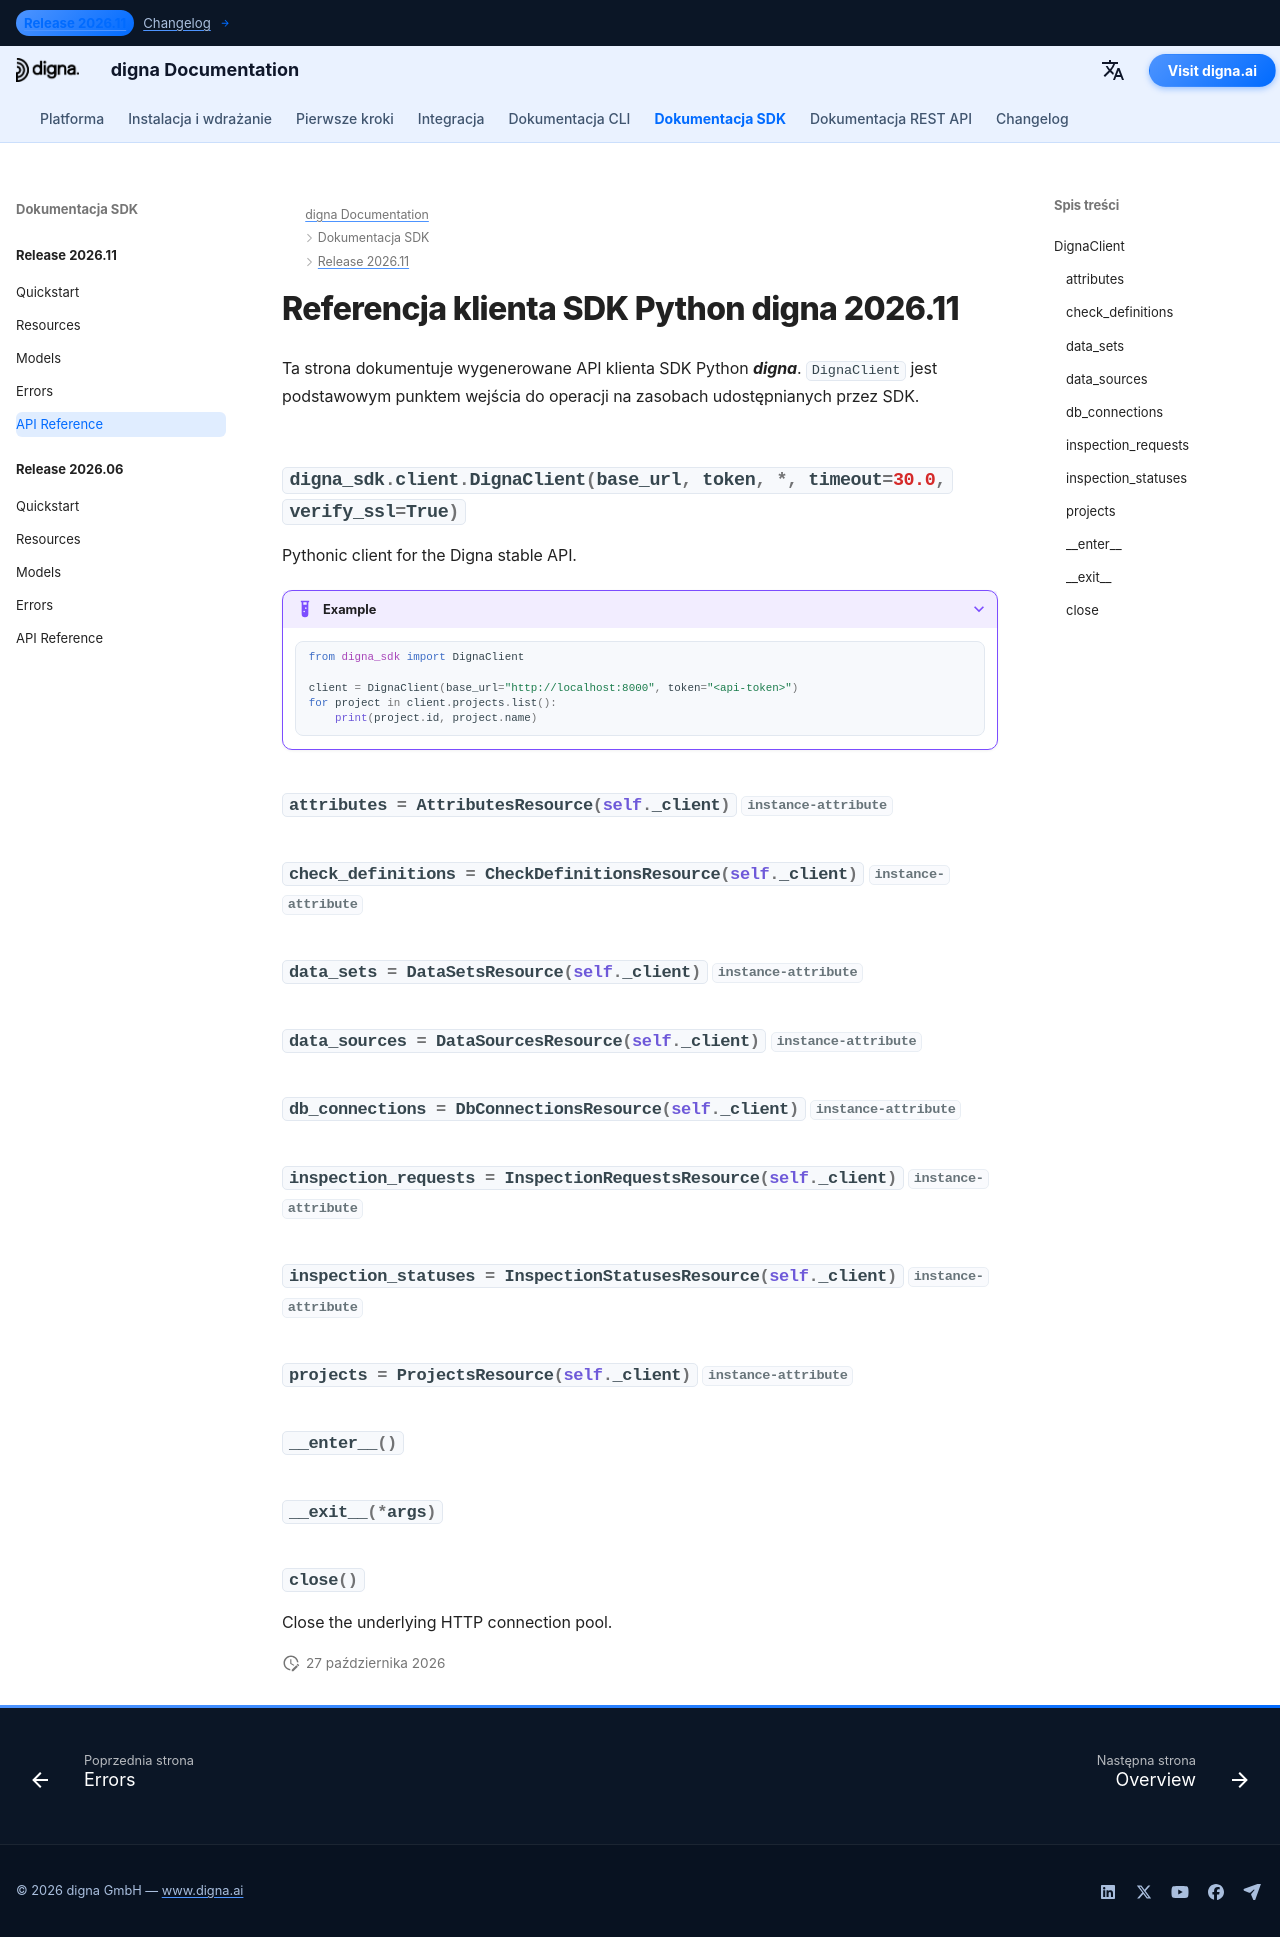

repository: dignaai/digna-docs · page: pl/sdk/Release 2026.11/reference/index.html · generator: mkdocs

---
title: Referencja klienta SDK Python digna 2026.11 | Dokumentacja digna
description: Referencja API klienta SDK Python digna w wersji 2026.11
image: /assets/logo_square.png
---

# Referencja klienta SDK Python digna 2026.11

Ta strona dokumentuje wygenerowane API klienta SDK Python ***digna***. `DignaClient` jest podstawowym punktem wejścia do operacji na zasobach udostępnianych przez SDK.

::: digna_sdk.client.DignaClient
